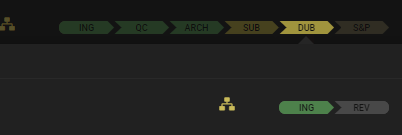
Workflow: CheckDubbingStatusinLatam2

Step 1: find (chrome.exe)

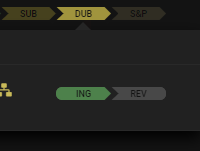
Step 2: click

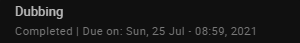
Step 3: get-text

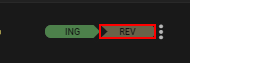
Step 4 [then]: click on the element (chrome.exe)

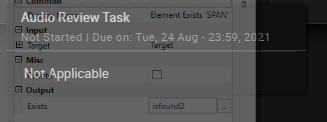
Step 5: find the element (chrome.exe)

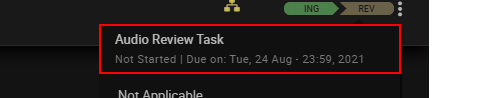
Step 6: get-text from the element (chrome.exe)
